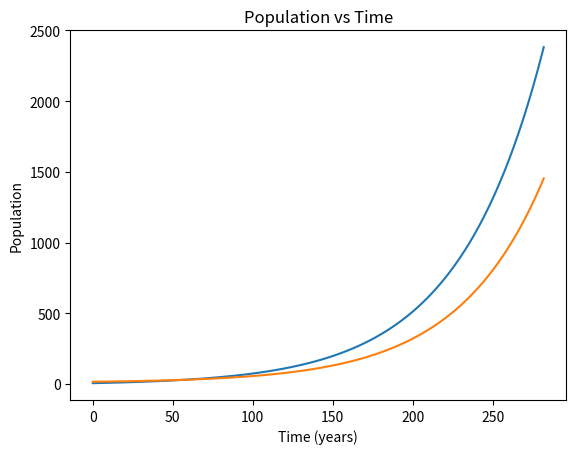
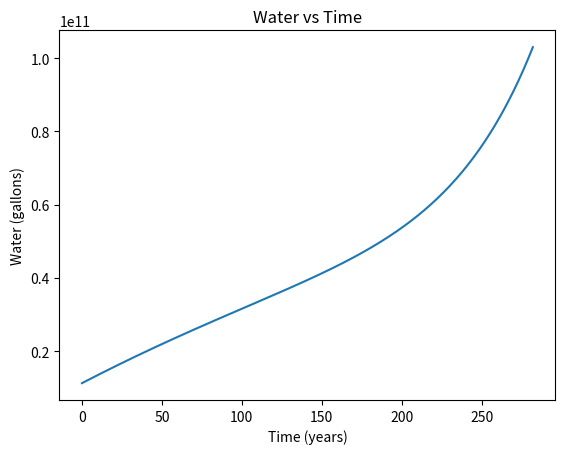
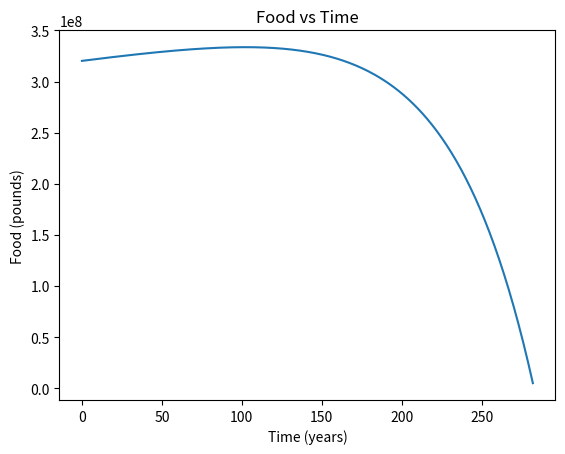

Write Python code to recreate these figures, in order.
import math
import matplotlib.pyplot as plt

startingwater=11e9 #in gallons
startingfood=1600.0*(200000) #in pounds
startingpopA=5 #people
startingpopB=15 #people
foodAccessA = .6 #percentange of total food given to city A
foodAccessB = .4 #percentage of total food given to city B
waterAccessA = .7 #percentange of total water given to city A
waterAccessB = .3 #percentange of total water given to city B
r=.021 #human growth rate
r2=.70 #cow growth rate
W = 1.14e9 #rainfall per year (in gallons)

#PA returns the rate of population increase/decrease
def PA(Pa,Pb,Cd,Ce,t):
    return((Pa+alphaA(Pa,Pb,Cd,Ce,t))*r*math.e**(r))

#PAtw returns the PA function compatable with the Runge-Kutta systems of equations function
def PAtw(t, w):
    return PA(w[0], w[1], w[2], w[3], t)

#PB returns the rate of population increase/decrease
def PB(Pa,Pb,Cd,Ce,t):
    return((Pb-alphaA(Pa,Pb,Cd,Ce,t))*r*math.e**(r))

#PBtw returns the PB function compatable with the Runge-Kutta systems of equations function
def PBtw(t, w):
    return PB(w[0], w[1], w[2], w[3], t)

#CD returns the rate of water intake/consumption
def CD(Pa,Pb,Cd,Ce,t):
    return( W-(365.0*20.0*(Pa+Pb)+Ce*(15.0*365.0/1600.0)))

#CDtw returns the CD function compatable with the Runge-Kutta systems of equations function
def CDtw(t, w):
    return CD(w[0], w[1], w[2], w[3], t)

#Ce returns the rate of food production/consumption
def CE(Pa,Pb,Cd,Ce,t):
    return( (r2*Ce/1600.0*math.e**(r2))-(5.0*365.0*(Pa+Pb)))
    
#CEtw returns the CE function compatable with the Runge-Kutta systems of equations function
def CEtw(t, w):
    return CE(w[0], w[1], w[2], w[3], t)

#alphaA returns the amount of people migrating from city B to city A. If alphaA<0 then people are migrating from city A to city B.
def alphaA(Pa,Pb,Cd,Ce,t):
    aCd = waterAccessA
    aCe = foodAccessA
    bCd = waterAccessB
    bCe = foodAccessB    
    return(((aCd+aCe)*(Pb)-(bCd+bCe)*(Pa))/2.0)
         
def runge_kutta(a, b, m, N, alpha, f):
    h = (b - a)/(N - 1)
    t = [0.0 for i in range(N)]
    w = [[0.0 for i in range(m)] for i in range(N)]
    k = [[0.0 for i in range(4)] for i in range(m)]
    t[0] = a
    w[0] = alpha
    flag=0
    PopA=[]
    PopB=[]
    water=[]
    food=[]
    for i in range(1, N):
        for j in range(m):
            k[j][0] = h*f[j](t[i-1], w[i])
            k[j][1] = h*f[j]((t[i-1] + h/2.0), [(w[i-1][x]+(.5*k[x][0])) for x in range(m)])
            k[j][2] = h*f[j]((t[i-1] + h/2.0), [(w[i-1][x]+(.5*k[x][1])) for x in range(m)])
            k[j][3] = h*f[j]((t[i-1] + h), [(w[i-1][x]+(k[x][2])) for x in range(m)])
            w[i][j] = w[i-1][j] + (k[j][0] + 2*k[j][1] + 2*k[j][2] + k[j][3])/6.0
            if (w[i][j] < 0):
                flag+=1
                if(j == 0 or j== 3):
                    print("End of Simulation: Cows extinct")
                    break
                if(j == 1 or j==2):
                    print("End of Simulation: All water consumed")
                    break
            t[i] = a + i*h
            var=i-1
        if flag!=0:
            break
        print('t: '+str(t[i]) + ' Pop A : '+str(w[i][0])+ ' Pop B: '+str(w[i][1])+ ' Water is: '+str(w[i][2])+' Food is '+str(w[i][3]/1600.0))
    for x in range(1,var+1):
        PopA.append(w[x][0])
        PopB.append(w[x][1])
        water.append(w[x][2])
        food.append(w[x][3])
    plt.figure('Population vs Time')
    plt.title('Population vs Time')
    plt.plot(t[0:var],PopA)
    plt.plot(t[0:var],PopB)
    plt.xlabel('Time (years)')
    plt.ylabel('Population')
    plt.figure('Water vs Time')
    plt.title('Water vs Time')
    plt.plot(t[0:var],water)
    plt.xlabel('Time (years)')
    plt.ylabel('Water (gallons)')
    plt.figure('Food vs Time')
    plt.title('Food vs Time')
    plt.plot(t[0:var],food)
    plt.xlabel('Time (years)')
    plt.ylabel('Food (pounds)')        
    plt.show()
            
f = [PAtw, PBtw, CDtw, CEtw]
alpha = [startingpopA, startingpopB, startingwater, startingfood] #initial conditions
runge_kutta(0.0, 1000.0, 4, 1001, alpha, f)
